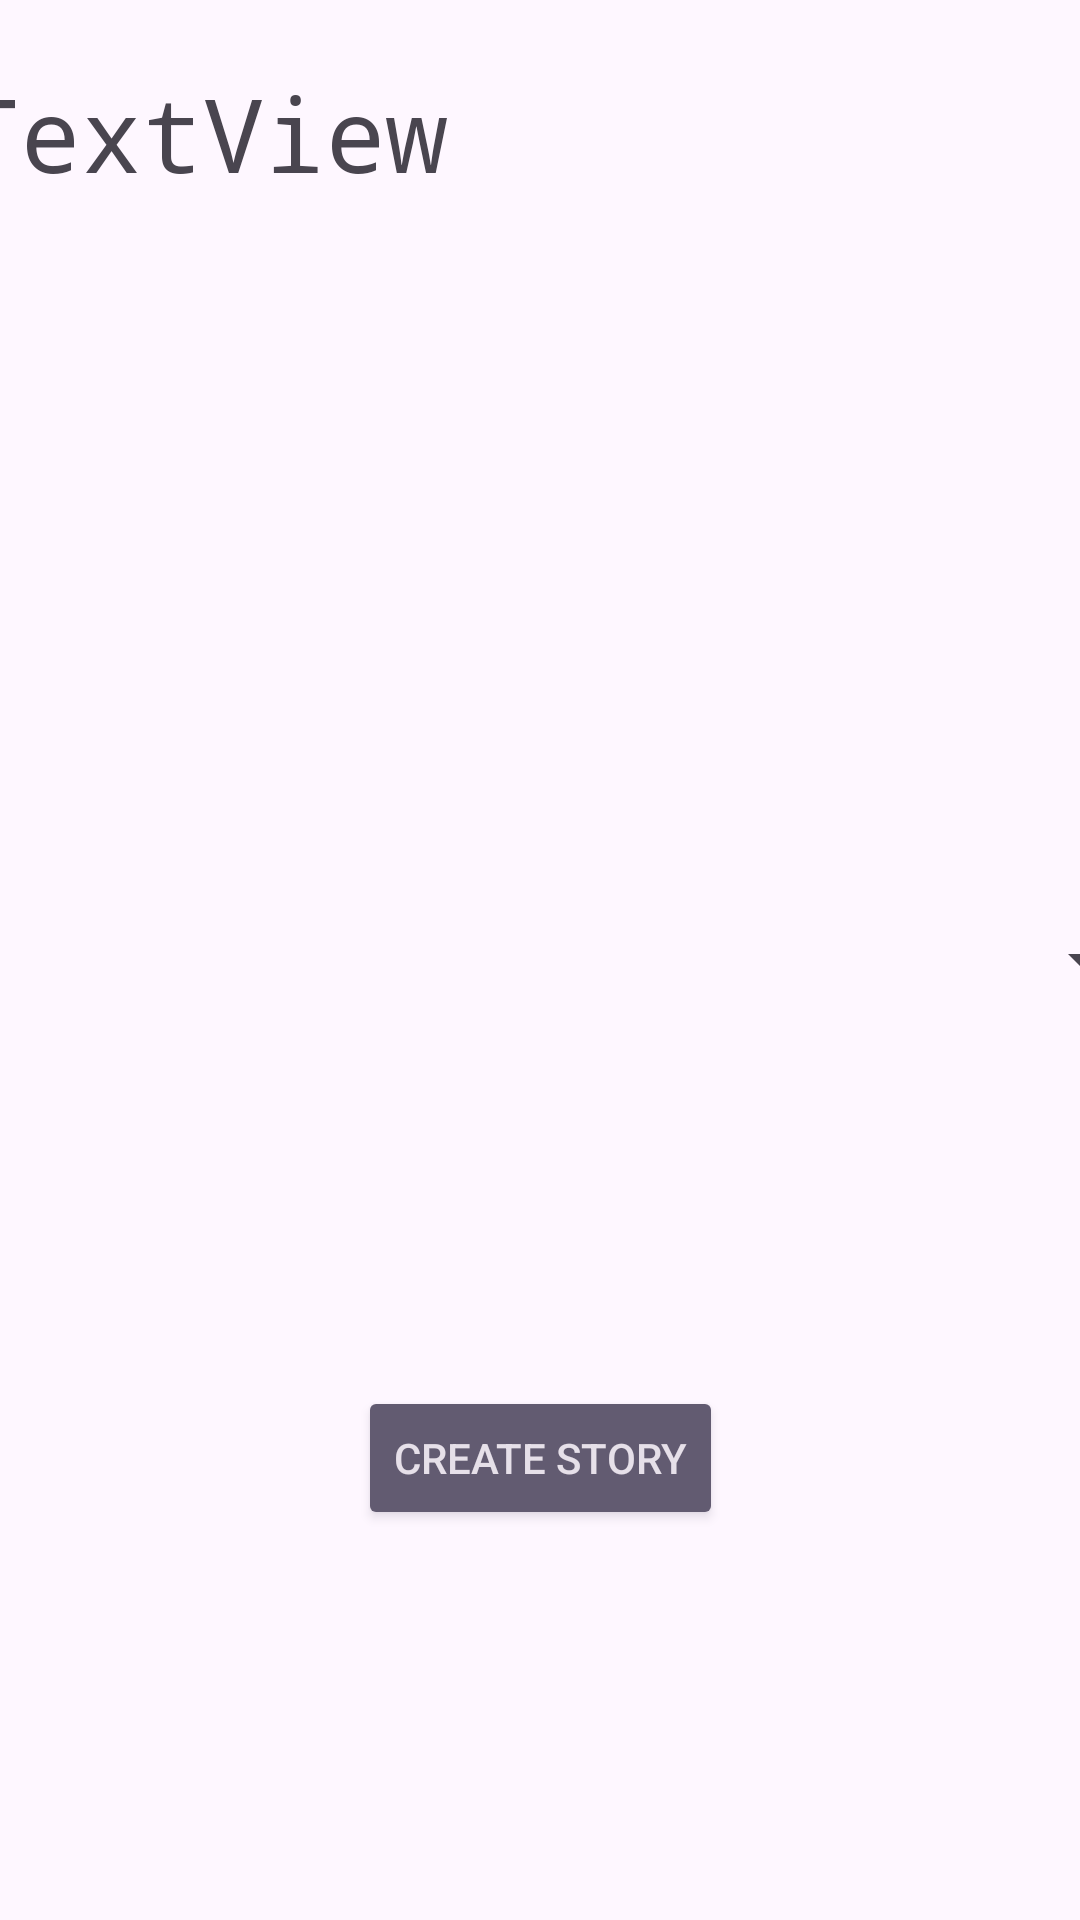

This screen was rendered from an Android layout file. Write that file and the resources it references.
<!-- AndroidManifest.xml: application theme Theme.AgileStudent -->
<!-- res/layout/layout_dashboard.xml -->
<?xml version="1.0" encoding="utf-8"?>
<androidx.constraintlayout.widget.ConstraintLayout xmlns:android="http://schemas.android.com/apk/res/android"
    xmlns:app="http://schemas.android.com/apk/res-auto"
    xmlns:tools="http://schemas.android.com/tools"
    android:layout_width="match_parent"
    android:layout_height="match_parent">

    <ProgressBar
        android:id="@+id/progressBar"
        style="@android:style/Widget.ProgressBar.Horizontal"
        android:layout_width="363dp"
        android:layout_height="56dp"
        android:progressDrawable="@drawable/greenprogress"
        app:layout_constraintBottom_toTopOf="@+id/storySpinner"
        app:layout_constraintEnd_toEndOf="parent"
        app:layout_constraintStart_toStartOf="parent"
        app:layout_constraintTop_toTopOf="parent" />

    <Spinner
        android:id="@+id/storySpinner"
        android:layout_width="409dp"
        android:layout_height="wrap_content"
        app:layout_constraintBottom_toBottomOf="parent"
        app:layout_constraintEnd_toEndOf="parent"
        app:layout_constraintStart_toStartOf="parent"
        app:layout_constraintTop_toTopOf="parent" />

    <TextView
        android:id="@+id/welcomeMessage"
        android:layout_width="388dp"
        android:layout_height="83dp"
        android:text="TextView"
        android:textSize="34sp"
        android:typeface="monospace"
        app:layout_constraintBottom_toTopOf="@+id/progressBar"
        app:layout_constraintEnd_toEndOf="parent"
        app:layout_constraintStart_toStartOf="parent"
        app:layout_constraintTop_toTopOf="parent" />

    <Button
        android:id="@+id/createStoryButton"
        style="@android:style/Widget.DeviceDefault.Button.Colored"
        android:layout_width="wrap_content"
        android:layout_height="wrap_content"
        android:onClick="onCreateStoryClicked"
        android:text="@string/createStory"
        app:iconTint="#701717"
        app:layout_constraintBottom_toBottomOf="parent"
        app:layout_constraintEnd_toEndOf="parent"
        app:layout_constraintStart_toStartOf="parent"
        app:layout_constraintTop_toBottomOf="@+id/storySpinner" />

</androidx.constraintlayout.widget.ConstraintLayout>
<!-- resources referenced by this layout -->
<resources>
  <string name="createStory">Create Story</string>
  <style name="Theme.AgileStudent" parent="Base.Theme.AgileStudent" />
  <style name="Base.Theme.AgileStudent" parent="Theme.Material3.DayNight.NoActionBar">
          
          
      </style>
</resources>
